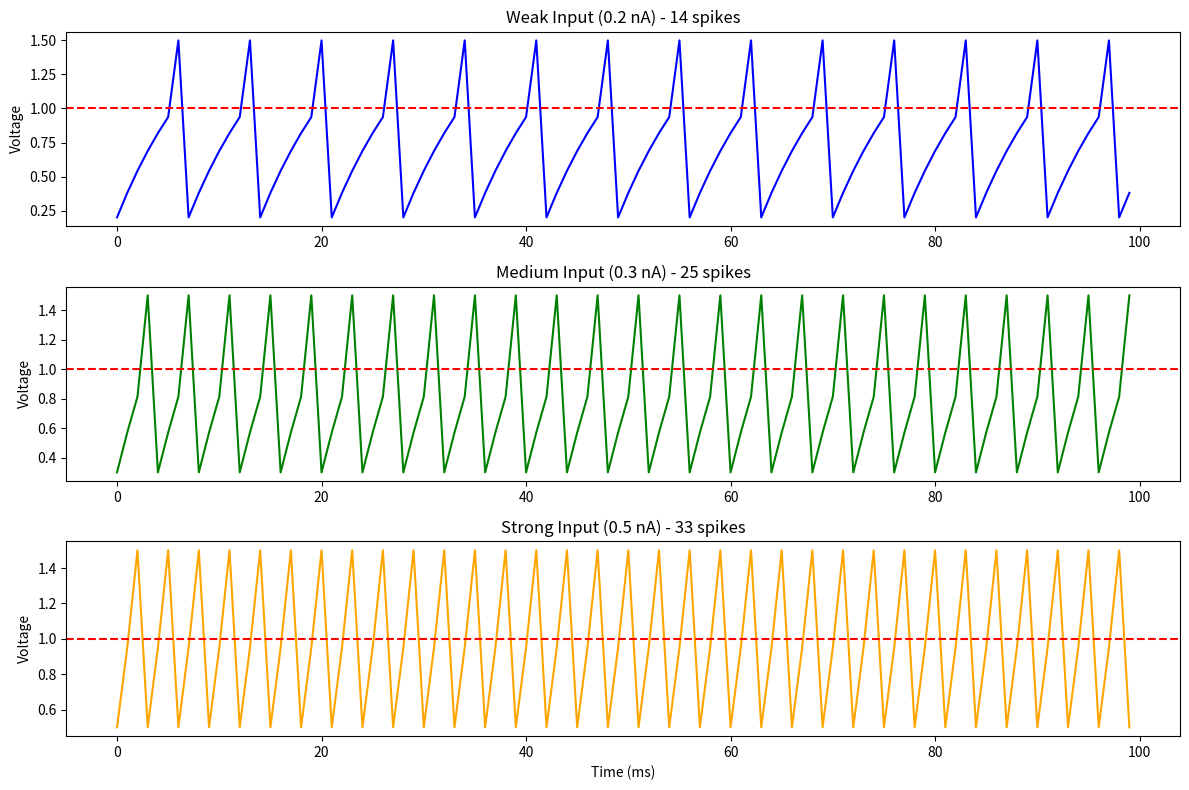

Reproduce this figure in Python.
# Step 8 - Multiple LIF neurons with different input strengths
import matplotlib.pyplot as plt

def lif_neuron(input_currents, threshold=1.0, leak=0.9, reset=0.0):
    voltage = 0.0
    voltage_trace = []
    spike_times = []

    for t in range(len(input_currents)):
        voltage = voltage * leak
        voltage = voltage + input_currents[t]

        if voltage >= threshold:
            spike_times.append(t)
            voltage_trace.append(1.5)
            voltage = reset
        else:
            voltage_trace.append(voltage)

    return voltage_trace, spike_times

# Three neurons with different input strengths
T = 100
weak_input   = [0.2] * T
medium_input = [0.3] * T
strong_input = [0.5] * T

v1, s1 = lif_neuron(weak_input)
v2, s2 = lif_neuron(medium_input)
v3, s3 = lif_neuron(strong_input)

time = list(range(T))

print("Weak neuron fired", len(s1), "times")
print("Medium neuron fired", len(s2), "times")
print("Strong neuron fired", len(s3), "times")

# Plot all three
fig, axes = plt.subplots(3, 1, figsize=(12, 8))

axes[0].plot(time, v1, color="blue")
axes[0].axhline(y=1.0, color="red", linestyle="--")
axes[0].set_title("Weak Input (0.2 nA) - " + str(len(s1)) + " spikes")
axes[0].set_ylabel("Voltage")

axes[1].plot(time, v2, color="green")
axes[1].axhline(y=1.0, color="red", linestyle="--")
axes[1].set_title("Medium Input (0.3 nA) - " + str(len(s2)) + " spikes")
axes[1].set_ylabel("Voltage")

axes[2].plot(time, v3, color="orange")
axes[2].axhline(y=1.0, color="red", linestyle="--")
axes[2].set_title("Strong Input (0.5 nA) - " + str(len(s3)) + " spikes")
axes[2].set_ylabel("Voltage")
axes[2].set_xlabel("Time (ms)")

plt.tight_layout()
plt.savefig("three_neurons.png")
plt.show()
print("Plot saved as three_neurons.png")
